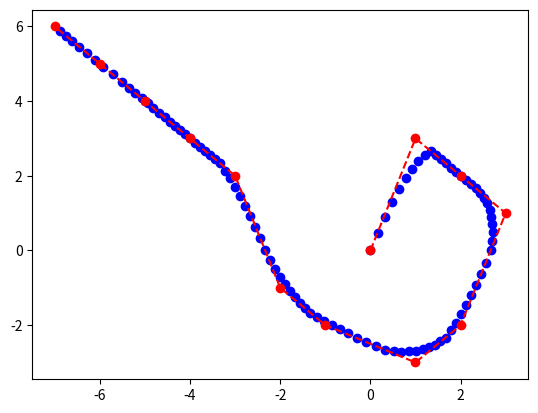

Write Python code to recreate this figure.
# -*- coding: utf-8 -*-
"""
Created on Fri Sep 18 09:35:16 2015

[redacted]
"""
import numpy as np
import scipy as sp
import matplotlib.pyplot as plt

class spline(object):
    
    def __init__(self,knots,control):
        
        self.knots = knots
        self.control = control
        
    def __call__(self,u):
        self.s = self.computeS(u)


    def computeS(self,u):
        sX = np.zeros((len(u)))
        sY = np.zeros((len(u)))
        for i in range(0,len(u)):
            index = self.findHot(u[i])-1
            sX[i] = self.sU(u[i],index,index+1,0)
            sY[i] = self.sU(u[i],index,index+1,1)
        return np.array([[sX],[sY]])
        
    def sU(self,u,rightMost,leftMost,dim):
        #Calculates the blossoms with recursive algorithm
        if rightMost - leftMost == 2:
            return self.control[dim,leftMost-1]
        elif self.knots[rightMost]-self.knots[leftMost] == 0:
            alpha = 0 #(self.knots[rightMost]-u)
            return alpha*self.sU(u,rightMost,leftMost-1,dim)+(1-alpha)*self.sU(u,rightMost+1,leftMost,dim)
        else:
            alpha = (self.knots[rightMost+1]-u)/(self.knots[rightMost+1]-self.knots[leftMost-1])
            return alpha*self.sU(u,rightMost,leftMost-1,dim)+(1-alpha)*self.sU(u,rightMost+1,leftMost,dim)
    def findHot(self,u):
        #jomp
        #Finds the interval in which u is.
        return (self.knots > u).argmax()
        
    def findD(self,u):
        k=3
        u = self.u
        xi = (u[:-2]+u[1:-1]+u[2:])/3.
        NMatrix = np.zeros((len(xi),len(xi)))
        for i in range(len(xi)):
            for j in range(len(xi)):
                NMatrix[[i],[j]]=self.computeNXi(u,k,i,xi[j])
        dx = sp.linalg.solve(NMatrix,x)
        dy = sp.linalg.solve(NMatrix,y)
        
    def computeNXi(self, u, k, i, xi):
        if k==0:
            if u[i-1] == u[i]:
                return 0
            elif u[i]>xi>=u[i-1]:
                return 1
            else:
                return 0
        else:
            if u[i-1]==u[i+k-1]:
                coef1=0
            else:
                coef1=(xi-u[i-1])/(u[i+k-1]-u[i-1])
            if u[i+k]==u[i]:
                coef2=0
            else:
                coef2=(u[i+k]-xi)/(u[i+k]-u[i])
        NXi = coef1*self.computeNXi(u, k-1, i, xi)+coef2*self.computeNXi(u, k-1, i+1, xi)
        return NXi


    def plot(self):
        plt.figure(1)
        plt.plot(self.s[0],self.s[1],'bo')
        plt.plot(self.control[0],self.control[1],'ro')
        plt.plot(self.control[0],self.control[1],'r--')
        plt.show()
knots = np.linspace(0,1,12)
u = np.linspace(0,1,100)
knots = np.hstack(([0,0],knots,[1, 1]))
control = np.array([[0.,1,2,3,2,1,-1,-2,-3,-4,-5,-6,-7],[0.,3,2,1,-2,-3,-2,-1,2,3,4,5,6]])
Sp = spline(knots,control)
Sp(u)
Sp.plot()
        
